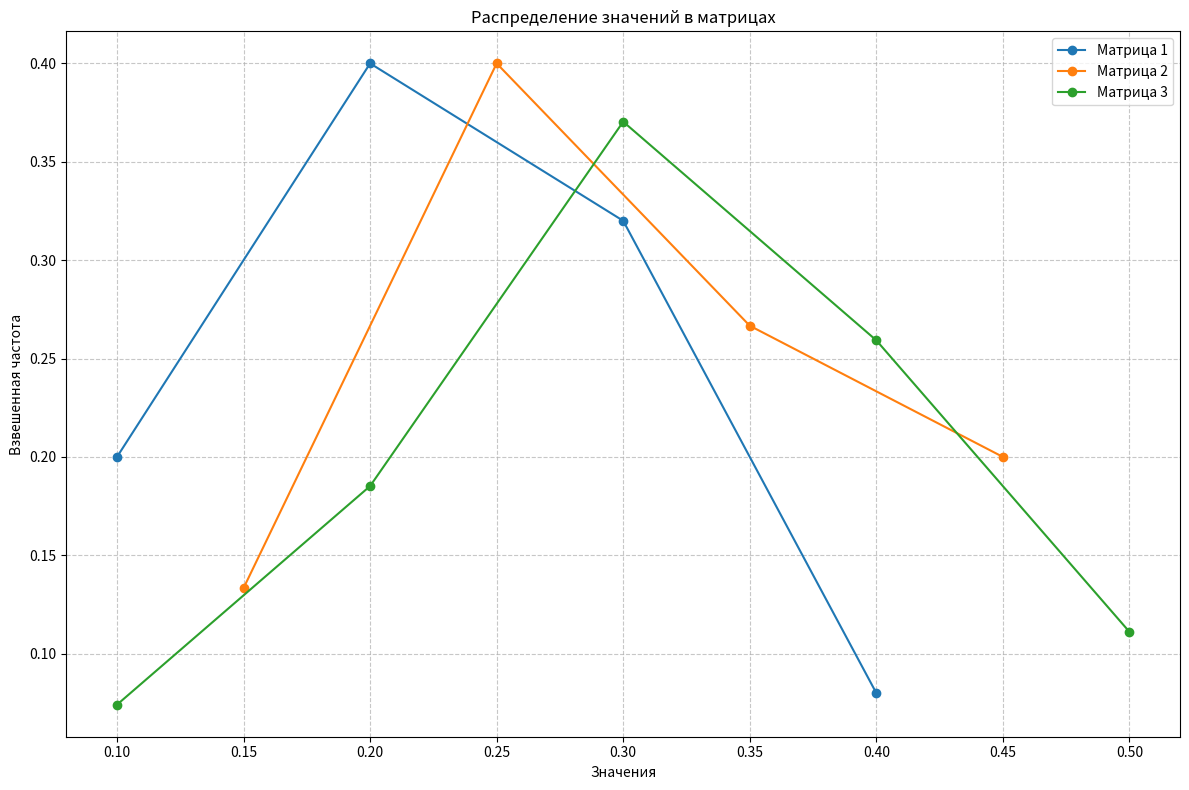

Write Python code to recreate this figure.
import matplotlib.pyplot as plt
import numpy as np

def plot_matrix_values(matrices_dict, figsize=(12, 8), save_path=None):
    """
    Строит график распределения значений для нескольких матриц.
    
    Параметры:
    matrices_dict -- словарь, где ключи - номера матриц (от 1 до N),
                    значения - словари {float_значение: количество_встреч}
    figsize -- размер графика (ширина, высота) в дюймах
    save_path -- путь для сохранения графика (если None, график не сохраняется)
    """
    plt.figure(figsize=figsize)
    
    for matrix_num, value_counts in matrices_dict.items():
        # Вычисляем общее количество элементов в матрице
        total_elements = sum(value_counts.values())
        
        if total_elements == 0:
            print(f"Предупреждение: Матрица {matrix_num} не содержит элементов.")
            continue
        
        # Получаем отсортированные значения и их взвешенные частоты
        values = sorted(value_counts.keys())
        weighted_counts = [value_counts[val] / total_elements for val in values]
        
        # Строим линию для текущей матрицы
        plt.plot(values, weighted_counts, marker='o', linestyle='-', 
                 label=f'Матрица {matrix_num}')
    
    plt.xlabel('Значения')
    plt.ylabel('Взвешенная частота')
    plt.title('Распределение значений в матрицах')
    plt.grid(True, linestyle='--', alpha=0.7)
    plt.legend()
    plt.tight_layout()
    
    if save_path:
        plt.savefig(save_path, dpi=300, bbox_inches='tight')
        print(f"График сохранен по пути: {save_path}")
    
    plt.show()

# Пример использования:
if __name__ == "__main__":
    # Создаем тестовые данные
    sample_data = {
        1: {0.1: 5, 0.2: 10, 0.3: 8, 0.4: 2},        # В матрице 1: значение 0.1 встречается 5 раз и т.д.
        2: {0.15: 4, 0.25: 12, 0.35: 8, 0.45: 6},    # Матрица 2
        3: {0.1: 2, 0.2: 5, 0.3: 10, 0.4: 7, 0.5: 3} # Матрица 3
    }
    
    # Построение графика
    plot_matrix_values(sample_data)

